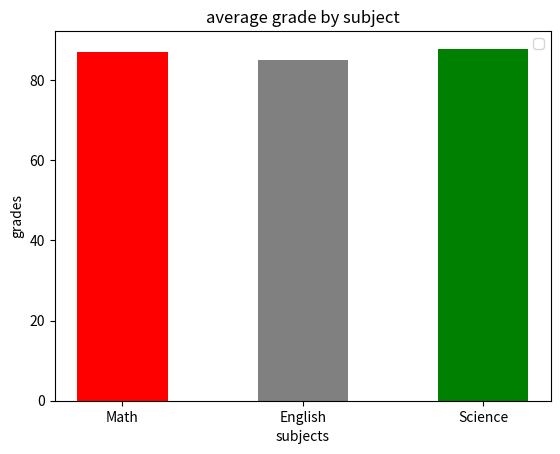

Write the Python code that produced this figure. (Note: this script raises an exception after producing the figure.)
# DataFrame 1: Student Grades

import pandas as pd

data1 = {
    'Student_ID': [1, 2, 3, 4, 5, 6, 7, 8, 9, 10],
    'Math': [85, 90, 78, 92, 88, 95, 89, 79, 83, 91],
    'English': [78, 85, 88, 80, 92, 87, 90, 84, 79, 88],
    'Science': [90, 92, 85, 88, 94, 79, 83, 91, 87, 89]
}

df1 = pd.DataFrame(data1)
df1

# Exercise 1: Calculate the average grade for each student.

df1.set_index('Student_ID',inplace=True)

df1_mean=df1.mean(axis=1)
df1_mean

# Exercise 2: Find the student with the highest average grade.

highest_avg_grade=df1_mean.nlargest(1)
highest_avg_grade

# Exercise 3: Create a new column 'Total' representing the total marks obtained by each student.

df1_sum=df1.sum(axis=1)
summed_df=pd.DataFrame(df1_sum,columns=['total'])
summed_df

df1.join(summed_df,how='inner',on='Student_ID')

# Exercise 4: Plot a bar chart to visualize the average grades in each subject.


df1.mean()


df_meaned_subjects=pd.DataFrame(df1.mean(),columns=['mean_grade'])
df_meaned_subjects
value=df1.mean()
category=df1.columns


import matplotlib.pyplot as plt

plt.bar(category,value,0.5,color=['red','grey','green'])
plt.xlabel('subjects')
plt.ylabel('grades')
plt.legend()
plt.title('average grade by subject')




# DataFrame 2: Sales Data
import pandas as pd

data2 = {
    'Date': pd.date_range(start='2023-01-01', periods=10),
    'Product_A': [120, 150, 130, 110, 140, 160, 135, 125, 145, 155],
    'Product_B': [90, 110, 100, 80, 95, 105, 98, 88, 102, 112],
    'Product_C': [75, 80, 85, 70, 88, 92, 78, 82, 87, 90]
}

df2 = pd.DataFrame(data2)
df2

# Exercise 1: Calculate the total sales for each product.

# df2.set_index('Date',inplace=True)

# df2_transposed=df2.transpose()

# grouped_df2 = df2_transposed.groupby('Date')
# result = grouped_df2.sum()  # yoki .mean(), .count(), .first(), .max() va hokazo
# print(result)


total_sales = df2[['Product_A', 'Product_B', 'Product_C']].sum()

total_sales_df=pd.DataFrame(total_sales,columns=['total'])
total_sales_df

# Exercise 2: Find the date with the highest total sales.

gr=df2.groupby("Date")

summed_gr=gr[['Product_A', 'Product_B', 'Product_C']].sum()

cls=summed_gr.sum(axis=1)

cls.nlargest(1)

# Exercise 3: Calculate the percentage change in sales for each product from the previous day.

prct_change=cls.pct_change()
prct_change

# Exercise 4: Plot a line chart to visualize the sales trends for each product over time.
plt.plot(cls,marker='o',markersize=2,color='blue')


# DataFrame 3: Employee Information

import pandas as pd

data3 = {
    'Employee_ID': [101, 102, 103, 104, 105, 106, 107, 108, 109, 110],
    'Name': ['Alice', 'Bob', 'Charlie', 'David', 'Emma', 'Frank', 'Grace', 'Hank', 'Ivy', 'Jack'],
    'Department': ['HR', 'IT', 'Marketing', 'IT', 'Finance', 'HR', 'Marketing', 'IT', 'Finance', 'Marketing'],
    'Salary': [60000, 75000, 65000, 80000, 70000, 72000, 68000, 78000, 69000, 76000],
    'Experience (Years)': [3, 5, 2, 8, 4, 6, 3, 7, 2, 5]
}

df3 = pd.DataFrame(data3)

# Exercise 1: Calculate the average salary for each department.

df3_grouped=pd.DataFrame(df3.groupby('Department')['Salary'].mean())
df3_grouped

# Exercise 2: Find the employee with the most experience.
df3.nlargest(1,'Experience (Years)')

# Exercise 3: Create a new column 'Salary Increase' representing the percentage increase in 
# salary from the minimum salary in the dataframe.

min_salary=df3['Salary'].min()
min_salary

changing_pct=df3['Salary Increase']=((df3['Salary']-min_salary)/min_salary)*100
df3

# Exercise 4: Plot a bar chart to visualize the distribution of employees across different departments.

# grouped_df3=df3.groupby('Department')['Employee_ID'].count()

# categoriez=df3.columns['Department']

# # value=
# # plt.bar()


grouped_df3 = df3.groupby('Department')['Employee_ID'].count().reset_index()

categories = grouped_df3['Department']
values = grouped_df3['Employee_ID']

plt.bar(categories,values,color=['green','black','grey','pink'])
plt.xlabel('departments')
plt.ylabel('numbers')

plt.legend()


# DataFrame 4: Customer Orders
import pandas as pd

data4 = {
    'Order_ID': [101, 102, 103, 104, 105, 106, 107, 108, 109, 110],
    'Customer_ID': [201, 202, 203, 204, 205, 206, 207, 208, 209, 210],
    'Product': ['A', 'B', 'A', 'C', 'B', 'C', 'A', 'C', 'B', 'A'],
    'Quantity': [2, 3, 1, 4, 2, 3, 2, 5, 1, 3],
    'Total_Price': [120, 180, 60, 240, 160, 270, 140, 300, 90, 180]
}

df4 = pd.DataFrame(data4)

# Exercise 1: Calculate the total revenue from all orders.

df4.set_index('Order_ID',inplace=True)
summed_all=df4.groupby('Customer_ID')['Total_Price'].sum()

summed_all

# Exercise 2: Find the most ordered product.

popular=df4.groupby('Product')['Quantity'].sum()
popular.nlargest(1)


# Exercise 3: Calculate the average quantity of products ordered.

df4.groupby('Product')['Quantity'].mean()

# Exercise 4: Plot a pie chart to visualize the distribution of sales across different products.


df4['revenue']=df4['Quantity']*df4['Total_Price']
grouped_df4=df4.groupby('Product')['revenue'].sum().reset_index()

labels=grouped_df4['Product']
colors = ['red','yellow','blue','green']
sizes=grouped_df4['revenue']

plt.pie(sizes, labels=labels, colors=colors, startangle=90)


